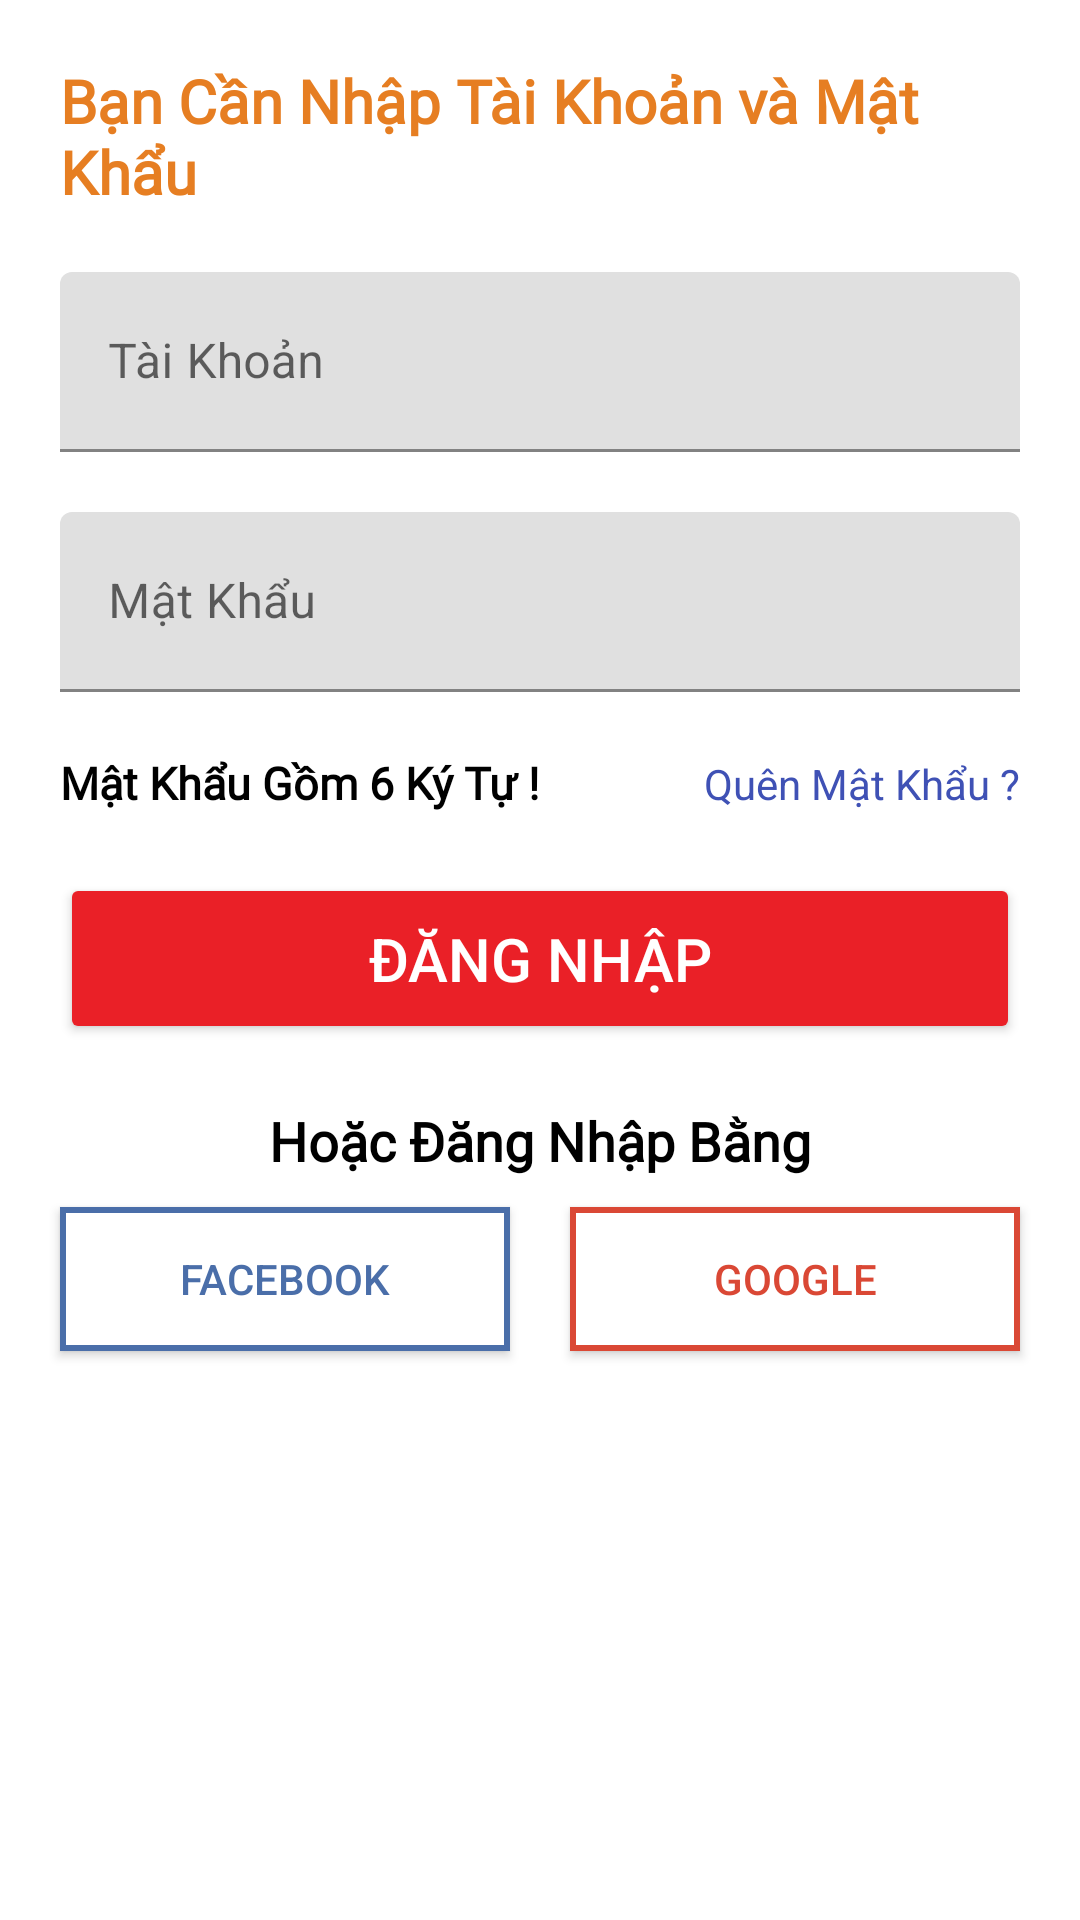

Android layout source for this screen:
<!-- AndroidManifest.xml: application theme Theme.42Tho_TabHost_Viewpager -->
<!-- res/layout/layout_fragment_dangnhap.xml -->
<?xml version="1.0" encoding="utf-8"?>
<LinearLayout
    xmlns:android="http://schemas.android.com/apk/res/android"
    xmlns:app="http://schemas.android.com/apk/res-auto"
    android:orientation="vertical"
    android:layout_width="match_parent"
    android:layout_height="match_parent"
    android:padding="10dp"
    >
    <TextView
        android:layout_width="wrap_content"
        android:layout_height="wrap_content"
        android:text="Bạn Cần Nhập Tài Khoản và Mật Khẩu"
        android:textStyle="bold"
        android:layout_marginTop="10dp"
        android:layout_marginLeft="10dp"
        android:layout_marginRight="10dp"
        android:fontFamily="@font/dancing"
        android:textSize="20dp"
        android:layout_gravity="center"
        android:textColor="#e67e22"
        >
    </TextView>
    <com.google.android.material.textfield.TextInputLayout
        android:layout_width="match_parent"
        android:layout_height="wrap_content"
        android:layout_margin="10dp"
       android:paddingTop="10dp"
        >

        <EditText
            android:id="@+id/edDiaChiEmailDangNhap"
            android:layout_width="match_parent"
            android:layout_height="60dp"
            android:hint="Tài Khoản"
            android:textColor="@color/colorcam"
            >
        </EditText>

    </com.google.android.material.textfield.TextInputLayout>
    <com.google.android.material.textfield.TextInputLayout
        android:layout_width="match_parent"
        android:layout_height="wrap_content"
        android:layout_margin="10dp"

        >

        <EditText
            android:id="@+id/edMatKhauDangNhap"
            android:layout_width="match_parent"
            android:layout_height="60dp"
            android:hint="Mật Khẩu"
            android:textColor="@color/colorcam"
            android:inputType="textPassword"
            >
        </EditText>

    </com.google.android.material.textfield.TextInputLayout>
    <LinearLayout
        android:layout_width="match_parent"
        android:layout_height="wrap_content"
        android:orientation="horizontal"

        >
        <TextView
            android:layout_width="wrap_content"
            android:layout_height="wrap_content"
            android:text="Mật Khẩu Gồm 6 Ký Tự !"
            android:layout_margin="10dp"
            android:fontFamily="@font/dancing"
            android:textSize="15dp"
            android:textStyle="bold"
            android:textColor="#000"
            >

        </TextView>
        <TextView
            android:id="@+id/tvQuanMatKhauDangNhap"
            android:layout_width="match_parent"
            android:layout_height="wrap_content"
            android:text="Quên Mật Khẩu ?"
            android:gravity="right"
            android:layout_margin="10dp"
            android:textColor="#3F51B5"
            >
        </TextView>
    </LinearLayout>

    <Button
        android:id="@+id/btnDangNhap"
        android:layout_width="match_parent"
        android:layout_height="wrap_content"
        android:text="Đăng Nhập"
        android:layout_margin="10dp"
        android:backgroundTint="#EA2027"
        android:textColor="@color/colorwhite"
        android:textSize="20dp"
        app:tabTextAppearance="@style/capfale"
        android:padding="15dp"
        >
    </Button>
    <TextView
        android:layout_width="match_parent"
        android:layout_height="wrap_content"
        android:text="Hoặc Đăng Nhập Bằng"
        android:gravity="center"
        android:layout_marginTop="10dp"
        android:textColor="@color/black"
        android:fontFamily="@font/dancing"
        android:textSize="18dp"
        android:textStyle="bold"
        >
    </TextView>

    <LinearLayout
        android:layout_width="match_parent"
        android:layout_height="wrap_content"
        android:orientation="horizontal"
        >
        <androidx.appcompat.widget.AppCompatButton
            android:id="@+id/btnDangNhapfacebook"
            style="@style/Widget.AppCompat.Button.Colored"
            android:layout_width="match_parent"
            android:layout_height="wrap_content"
            android:drawableLeft="@drawable/facebookiconsmall"
            android:text="Facebook"
            android:layout_weight="1"
            android:layout_margin="10dp"
            android:background="@drawable/vienfacebook"
            android:textColor="@color/colorfacebook"
            >
        </androidx.appcompat.widget.AppCompatButton>
        <androidx.appcompat.widget.AppCompatButton
            android:id="@+id/btnDangNhapGoogle"
            android:layout_width="match_parent"
            android:layout_height="wrap_content"
            android:drawableLeft="@drawable/googleplussmall"
            android:layout_weight="1"
            android:text="Google"
            android:layout_margin="10dp"
            android:textColor="@color/colorgoogle"
            android:background="@drawable/viengg"

            >
        </androidx.appcompat.widget.AppCompatButton>
    </LinearLayout>
</LinearLayout>
<!-- resources referenced by this layout -->
<resources>
  <color name="black">#FF000000</color>
  <color name="colorcam">#e67e22</color>
  <color name="colorfacebook">#4a6ea9</color>
  <color name="colorgoogle">#da4835</color>
  <color name="colorwhite">#FFF</color>
  <!-- drawable vienfacebook (drawable) -->
  <?xml version="1.0" encoding="utf-8"?>
  <selector xmlns:android="http://schemas.android.com/apk/res/android">
      <item
          android:state_pressed="true"
          >
          <shape
              android:shape="rectangle"
              >
              <solid android:color="@color/colorgray">
              </solid>
              <stroke android:color="@color/colorfacebook"
                  android:width="2dp">
  
              </stroke>
          </shape>
      </item>
      <item
          >
          <shape
              android:shape="rectangle"
              >
              <solid android:color="@color/white">
              </solid>
              <stroke android:color="@color/colorfacebook"
                  android:width="2dp"
                  ></stroke>
          </shape>
      </item>
  
  </selector>
  <!-- drawable viengg (drawable) -->
  <?xml version="1.0" encoding="utf-8"?>
  <selector
      xmlns:android="http://schemas.android.com/apk/res/android"
  
      >
      <item
          android:state_pressed="true"
          >
          <shape
              android:shape="rectangle"
              >
              <solid android:color="@color/colorgray">
              </solid>
              <stroke android:color="@color/colorgoogle"
                  android:width="2dp"
                  ></stroke>
          </shape>
      </item>
      <item
          >
          <shape
              android:shape="rectangle"
              >
              <solid android:color="@color/white">
              </solid>
              <stroke android:color="@color/colorgoogle"
                  android:width="2dp"
                  ></stroke>
          </shape>
      </item>
  
  </selector>
  <style name="capfale" parent="TextAppearance.Design.Tab">
          <item name="textAllCaps">false</item>
      </style>
  <style name="Theme.42Tho_TabHost_Viewpager" parent="Theme.MaterialComponents.Light.NoActionBar">
          
          <item name="colorPrimary">@color/purple_500</item>
          <item name="colorPrimaryVariant">@color/purple_700</item>
          <item name="colorOnPrimary">@color/white</item>
          
          <item name="colorSecondary">@color/teal_200</item>
          <item name="colorSecondaryVariant">@color/teal_700</item>
          <item name="colorOnSecondary">@color/black</item>
          
          <item name="android:statusBarColor" tools:targetApi="l">?attr/colorPrimaryVariant</item>
          
      </style>
  <color name="colorgray">#CCC</color>
  <color name="white">#FFFFFFFF</color>
  <color name="purple_500">#FF6200EE</color>
  <color name="purple_700">#FF3700B3</color>
  <color name="teal_200">#FF03DAC5</color>
  <color name="teal_700">#FF018786</color>
</resources>
